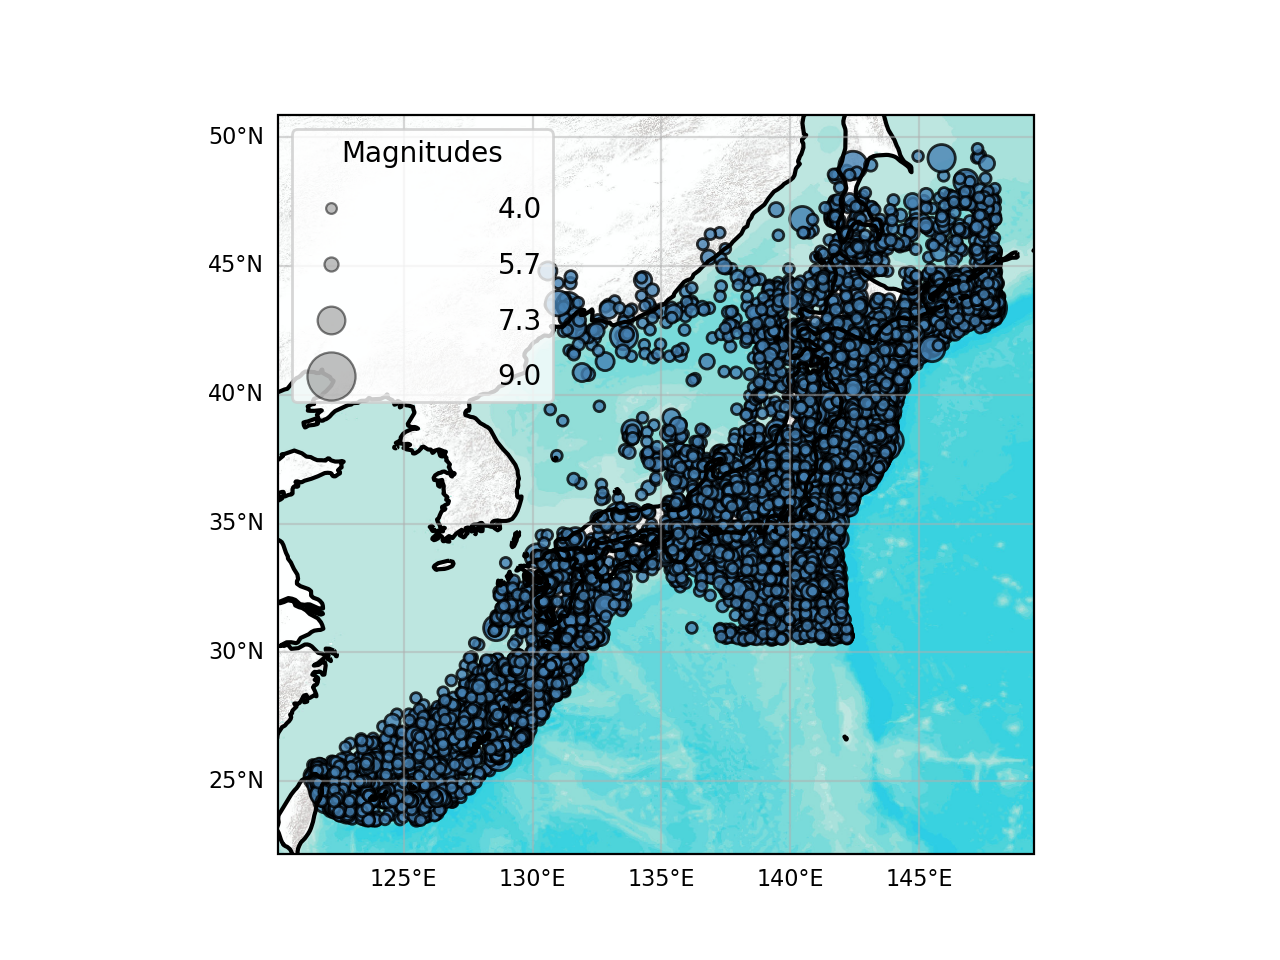

Data behind this chart, as committed beside it:
lon, lat, mag, time_string, depth, catalog_id, event_id
138.5, 32.29, 4.3, 2020-01-01T01:08:53, 33824, , 0
142.2, 35.81, 5.8, 2020-01-02T18:23:53, 3380, , 1
139.5, 41.49, 4.8, 2020-01-03T01:19:10, 20362, , 2
130.5, 29.18, 4.9, 2020-01-06T00:20:51, 6755, , 3
130.5, 29.17, 4.8, 2020-01-06T00:53:35, 6849, , 4
128, 29.05, 4.2, 2020-01-06T12:17:16, 1289, , 5
128.5, 28.8, 4.5, 2020-01-06T12:17:26, 1514, , 6
140.4, 40.62, 4.2, 2020-01-07T01:16:56, 17717, , 7
147.3, 43.32, 4.5, 2020-01-08T00:02:30, 4621, , 8
131.9, 31.26, 4.1, 2020-01-08T00:31:03, 3132, , 9
142, 38.52, 4.7, 2020-01-08T02:57:48, 41.0, , 10
124.4, 24.51, 4.4, 2020-01-10T10:59:13, 5157, , 11
146.4, 43.32, 4.8, 2020-01-11T15:55:41, 4845, , 12
122.4, 23.97, 4.0, 2020-01-13T08:26:12, 26.0, , 13
139.9, 36.78, 4.8, 2020-01-13T19:53:49, 4562, , 14
140.9, 37.22, 4.9, 2020-01-14T04:25:49, 5165, , 15
146.2, 42.91, 4.8, 2020-01-15T11:31:36, 9086, , 16
127.7, 26.54, 4.2, 2020-01-16T09:36:12, 1371, , 17
143, 38.9, 4.0, 2020-01-17T17:53:45, 4426, , 18
140.6, 36.43, 4.2, 2020-01-21T10:17:54, 5328, , 19
124.4, 25.34, 4.3, 2020-01-21T16:44:36, 705.0, , 20
127.4, 27.88, 4.1, 2020-01-22T05:22:20, 13906, , 21
122.7, 23.96, 4.6, 2020-01-22T14:32:44, 39.0, , 22
145.8, 42.99, 4.0, 2020-01-22T22:08:45, 7335, , 23
142.5, 46.8, 4.4, 2020-01-23T06:22:35, 19.0, , 24
142.2, 36.97, 4.3, 2020-01-24T03:24:11, 4105, , 25
142.7, 36.97, 4.6, 2020-01-24T03:44:28, 42.0, , 26
140.6, 35.27, 4.1, 2020-01-25T01:34:34, 5827, , 27
141.6, 36.49, 4.4, 2020-01-25T11:01:20, 6099, , 28
142.8, 36.49, 4.7, 2020-01-25T19:40:45, 73.0, , 29
124.6, 26.32, 4.0, 2020-01-27T17:20:28, 179.0, , 30
146, 43.37, 5.5, 2020-01-28T01:36:04, 9595, , 31
142.6, 40.66, 4.1, 2020-01-28T03:23:49, 2914, , 32
142.2, 40.98, 4.2, 2020-01-28T10:13:48, 5661, , 33
126.5, 27.33, 5.7, 2020-01-28T23:39:26, 1399, , 34
140.7, 35.67, 4.2, 2020-01-29T10:32:24, 4723, , 35
147.5, 43.58, 4.3, 2020-01-30T03:21:11, 9.0, , 36
122.8, 24.83, 4.5, 2020-01-31T06:09:39, 4644, , 37
140.7, 35.67, 5.0, 2020-01-31T16:11:21, 5047, , 38
140.6, 35.97, 5.3, 2020-01-31T17:07:47, 6260, , 39
145.9, 42.98, 4.2, 2020-02-01T08:21:42, 4724, , 40
147.4, 43.87, 4.3, 2020-02-02T05:31:08, 25.0, , 41
138.9, 35.52, 4.5, 2020-02-02T06:28:08, 18089, , 42
129.9, 28.82, 4.5, 2020-02-02T11:11:20, 26.0, , 43
141.8, 36.74, 4.4, 2020-02-04T21:35:12, 5480, , 44
147.7, 46.84, 4.3, 2020-02-04T22:47:29, 428.0, , 45
147, 43.23, 4.4, 2020-02-05T01:00:47, 4492, , 46
122.9, 23.93, 4.1, 2020-02-05T14:05:15, 2937, , 47
141.9, 32.34, 4.1, 2020-02-06T06:44:10, 0.0, , 48
141.7, 36.34, 5.7, 2020-02-06T11:19:56, 54.0, , 49
123.5, 24.22, 4.2, 2020-02-07T11:57:38, 5482, , 50
128.9, 31.84, 4.0, 2020-02-07T17:13:34, 2885, , 51
142.9, 40.39, 4.1, 2020-02-08T03:13:56, 2546, , 52
143.6, 37.9, 4.1, 2020-02-09T05:24:03, 50.0, , 53
141.3, 37.81, 4.0, 2020-02-11T19:14:34, 11976, , 54
142, 42.7, 4.2, 2020-02-12T10:36:35, 4091, , 55
141.4, 37.31, 5.4, 2020-02-12T10:37:18, 8692, , 56
123, 24.18, 4.8, 2020-02-13T17:49:19, 4478, , 57
137.6, 32.25, 4.2, 2020-02-14T18:44:22, 46.0, , 58
140.2, 35.99, 4.4, 2020-02-17T03:40:50, 4039, , 59
... 26,491 more rows
